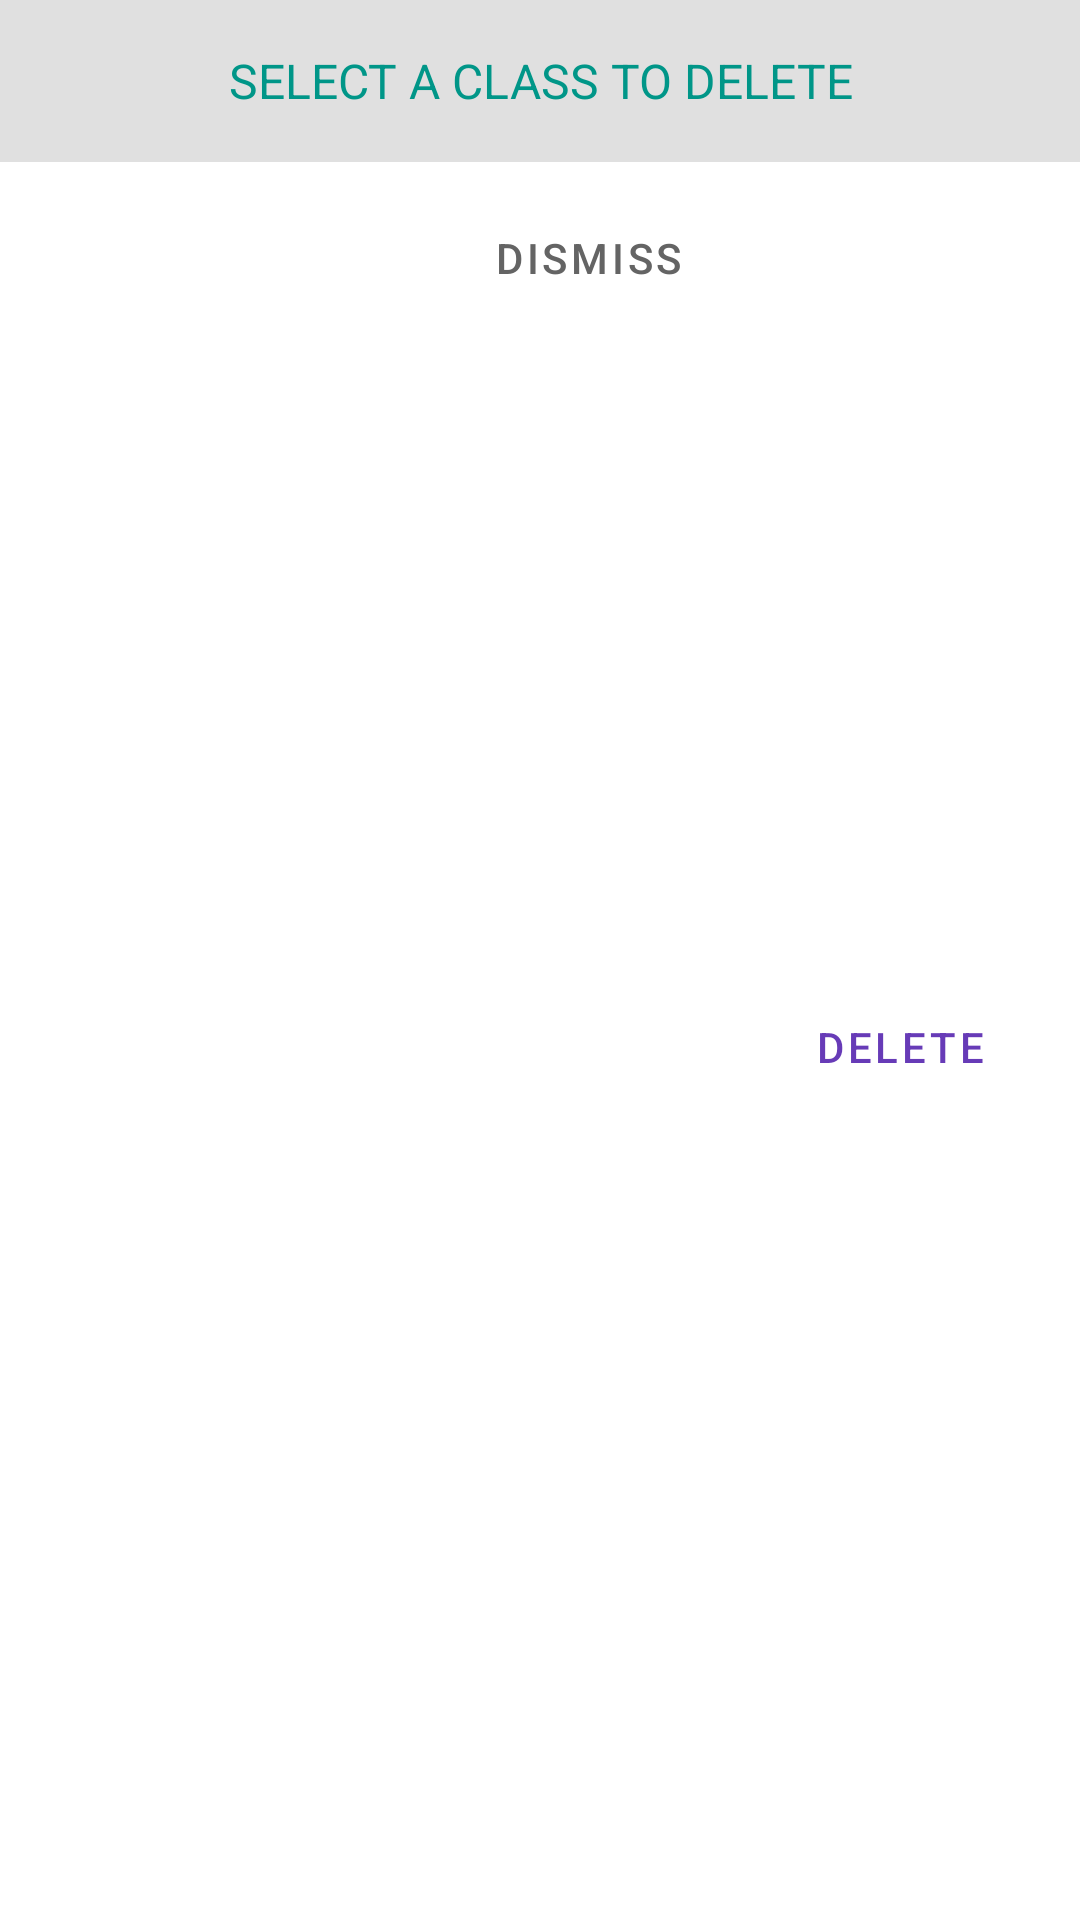

Here is an Android app screen rendered from its layout file. Give the layout XML and the strings, colors and styles it references.
<!-- AndroidManifest.xml: application theme AppTheme -->
<!-- res/layout/fragment_class_list.xml -->
<?xml version="1.0" encoding="utf-8"?>
<androidx.constraintlayout.widget.ConstraintLayout xmlns:android="http://schemas.android.com/apk/res/android"
    xmlns:app="http://schemas.android.com/apk/res-auto"
    xmlns:tools="http://schemas.android.com/tools"
    android:layout_width="match_parent"
    android:layout_height="match_parent"
    tools:context=".ui.ClassListFragment">

    <View
        android:layout_width="0dp"
        android:layout_height="0dp"
        android:background="@color/dim"
        app:layout_constraintBottom_toTopOf="@+id/ad_stop"
        app:layout_constraintEnd_toEndOf="parent"
        app:layout_constraintStart_toStartOf="parent"
        app:layout_constraintTop_toTopOf="@+id/frg_class_list"
        android:visibility="gone"
        />

    <LinearLayout
        android:id="@+id/fap_ll1"
        android:layout_width="match_parent"
        android:layout_height="wrap_content"
        android:background="@color/pay_bg"
        android:orientation="vertical"
        app:layout_constraintEnd_toEndOf="parent"
        app:layout_constraintStart_toStartOf="parent"
        app:layout_constraintTop_toTopOf="parent">

        <TextView
            android:layout_width="match_parent"
            android:layout_height="wrap_content"
            android:paddingEnd="16dp"
            android:paddingStart="16dp"
            android:paddingTop="16dp"
            android:text="Select a class to delete"
            android:textAlignment="center"
            android:textAllCaps="true"
            android:textAppearance="@style/TextAppearance.AppCompat.Display2"
            android:textColor="@color/payGreen"
            android:textSize="16sp" />

        <TextView
            android:id="@+id/frg_class_selected"
            android:layout_width="match_parent"
            android:layout_height="wrap_content"
            android:paddingEnd="8dp"
            android:paddingStart="8dp"
            android:textAlignment="center"
            android:textColor="@color/colorAccent"
            android:textSize="12sp"
            tools:text="Select class to delete" />
    </LinearLayout>

    <androidx.recyclerview.widget.RecyclerView
        android:id="@+id/frg_class_list"
        android:layout_width="match_parent"
        android:layout_height="0dp"
        android:layout_marginEnd="8dp"
        android:layout_marginStart="8dp"
        app:layout_constraintBottom_toTopOf="@id/frg_class_delete"
        app:layout_constraintStart_toStartOf="parent"
        app:layout_constraintTop_toBottomOf="@+id/fap_ll1"
        tools:listitem="@layout/single_class"
        android:visibility="gone"
        tools:visibility="invisible"
        />

    <include
        android:id="@+id/frg_class_no_class"
        layout="@layout/noclass_layout_dialogue"
        android:visibility="invisible"
        tools:visibility="visible"
        android:layout_width="match_parent"
        android:layout_height="0dp"
        android:layout_marginEnd="8dp"
        android:layout_marginStart="8dp"
        app:layout_constraintBottom_toTopOf="@id/frg_class_delete"
        app:layout_constraintStart_toStartOf="parent"
        app:layout_constraintTop_toBottomOf="@+id/fap_ll1"
        />

    <com.google.android.material.button.MaterialButton
        style="@style/Widget.MaterialComponents.Button.TextButton"
        android:id="@+id/frg_class_delete"
        android:layout_width="wrap_content"
        android:layout_height="wrap_content"
        android:layout_marginBottom="4dp"
        android:layout_marginEnd="16dp"
        android:layout_marginTop="8dp"
        android:text="@string/delete"
        android:textColor="@color/red_btn_bg_color"
        app:layout_constraintBottom_toBottomOf="parent"
        app:layout_constraintEnd_toEndOf="parent"
        app:layout_constraintTop_toBottomOf="@+id/frg_class_list"
        app:layout_constraintVertical_bias="0.0" />

    <com.google.android.material.button.MaterialButton
        style="@style/Widget.MaterialComponents.Button.TextButton"
        android:id="@+id/frg_class_dismiss"
        android:text="@string/dismiss"
        android:textColor="@color/greyish"
        android:layout_width="wrap_content"
        android:layout_height="wrap_content"
        android:layout_marginBottom="4dp"
        android:layout_marginEnd="16dp"
        android:layout_marginTop="8dp"
        app:layout_constraintBottom_toBottomOf="parent"
        app:layout_constraintEnd_toStartOf="@+id/frg_class_delete"
        app:layout_constraintTop_toBottomOf="@+id/frg_class_list"
        app:layout_constraintVertical_bias="0.0" />

</androidx.constraintlayout.widget.ConstraintLayout>
<!-- res/layout/single_class.xml (included above) -->
<?xml version="1.0" encoding="utf-8"?>
<androidx.constraintlayout.widget.ConstraintLayout xmlns:android="http://schemas.android.com/apk/res/android"
    xmlns:app="http://schemas.android.com/apk/res-auto"
    xmlns:tools="http://schemas.android.com/tools"
    android:id="@+id/attn_main"
    android:layout_width="match_parent"
    android:layout_height="wrap_content">

    <TextView
        android:id="@+id/sinc_unitname"
        android:layout_width="0dp"
        android:layout_height="wrap_content"
        android:layout_marginEnd="8dp"
        android:layout_marginStart="16dp"
        android:layout_marginTop="8dp"
        android:fontFamily="@font/nunito_bold"
        android:singleLine="true"
        android:text="C027-01-1234/2016"
        android:textSize="18sp"
        app:layout_constraintEnd_toStartOf="@+id/sinc_checkbox"
        app:layout_constraintStart_toStartOf="parent"
        app:layout_constraintTop_toTopOf="parent" />

    <TextView
        android:id="@+id/sinc_courses"
        android:layout_width="0dp"
        android:layout_height="wrap_content"
        android:layout_marginBottom="8dp"
        android:layout_marginEnd="8dp"
        android:layout_marginStart="16dp"
        android:layout_marginTop="6dp"
        android:fontFamily="@font/nunito_semibold"
        android:singleLine="true"
        android:text="Arnold Swazzniger"
        android:textColor="@color/darkgreyish"
        android:textSize="16sp"
        app:layout_constraintBottom_toBottomOf="parent"
        app:layout_constraintEnd_toStartOf="@+id/sinc_checkbox"
        app:layout_constraintHorizontal_bias="0.0"
        app:layout_constraintStart_toStartOf="parent"
        app:layout_constraintTop_toBottomOf="@+id/sinc_unitname" />

    <cn.refactor.library.SmoothCheckBox
        android:id="@+id/sinc_checkbox"
        android:layout_width="36dp"
        android:layout_height="36dp"
        android:layout_marginBottom="8dp"
        android:layout_marginEnd="16dp"
        android:layout_marginTop="16dp"
        app:color_checked="@color/colorAccent"
        app:color_tick="@android:color/white"
        app:layout_constraintBottom_toTopOf="@+id/imageView3"
        app:layout_constraintEnd_toEndOf="parent"
        app:layout_constraintTop_toTopOf="parent"
        app:stroke_width="2dp" />

    
    <ImageView
        android:id="@+id/imageView3"
        android:layout_width="match_parent"
        android:layout_height="1dp"
        android:layout_marginBottom="4dp"
        android:layout_marginEnd="16dp"
        android:layout_marginStart="16dp"
        android:src="@color/contentDividerLine"
        app:layout_constraintBottom_toBottomOf="parent"
        app:layout_constraintEnd_toEndOf="parent"
        app:layout_constraintHorizontal_bias="1.0"
        app:layout_constraintStart_toStartOf="parent"
        android:visibility="gone"
        />


</androidx.constraintlayout.widget.ConstraintLayout>
<!-- res/layout/noclass_layout_dialogue.xml (included above) -->
<?xml version="1.0" encoding="utf-8"?>
<androidx.constraintlayout.widget.ConstraintLayout
    xmlns:android="http://schemas.android.com/apk/res/android"
    xmlns:app="http://schemas.android.com/apk/res-auto"
    xmlns:tools="http://schemas.android.com/tools"
    android:layout_width="match_parent"
    android:layout_height="match_parent">

    <ImageView
        android:id="@+id/imageView"
        android:layout_width="0dp"
        android:layout_height="260dp"
        android:minHeight="350dp"
        android:layout_marginEnd="16dp"
        android:layout_marginStart="16dp"
        android:layout_marginTop="32dp"
        app:layout_constraintEnd_toEndOf="parent"
        app:layout_constraintStart_toStartOf="parent"
        app:layout_constraintTop_toTopOf="parent"
        app:srcCompat="@drawable/stud_pic3" />

    <TextView
        android:id="@+id/textView2"
        android:layout_width="wrap_content"
        android:layout_height="wrap_content"
        android:layout_marginEnd="16dp"
        android:layout_marginStart="16dp"
        android:layout_marginTop="8dp"
        android:text="@string/huh_no_classes"
        android:textColor="@android:color/black"
        android:textSize="16sp"
        android:textStyle="bold"
        app:layout_constraintEnd_toEndOf="parent"
        app:layout_constraintStart_toStartOf="parent"
        app:layout_constraintTop_toBottomOf="@+id/imageView" />

    <TextView
        android:id="@+id/textView3"
        android:layout_width="wrap_content"
        android:layout_height="wrap_content"
        android:layout_marginBottom="16dp"
        android:layout_marginEnd="16dp"
        android:layout_marginStart="16dp"
        android:layout_marginTop="8dp"
        android:text="Check Your Internet Connection \n or add your first class"
        android:textAlignment="center"
        android:textSize="16sp"
        app:layout_constraintBottom_toBottomOf="parent"
        app:layout_constraintEnd_toEndOf="parent"
        app:layout_constraintStart_toStartOf="parent"
        app:layout_constraintTop_toBottomOf="@+id/textView2"
        app:layout_constraintVertical_bias="0.0" />
</androidx.constraintlayout.widget.ConstraintLayout>
<!-- resources referenced by this layout -->
<resources>
  <color name="colorAccent">#FF5521</color>
  <color name="contentDividerLine">#e0e0e0</color>
  <color name="darkgreyish">#1e1e1e</color>
  <color name="dim">#8c000000</color>
  <color name="greyish">#646464</color>
  <color name="payGreen">#009688</color>
  <color name="pay_bg">#E0E0E0</color>
  <!-- drawable stud_pic3: png bitmap (drawable, 12033 bytes) -->
  <string name="delete">DELETE</string>
  <string name="dismiss">DISMISS</string>
  <string name="huh_no_classes">Huh! No Classes</string>
  <style name="AppTheme" parent="Theme.MaterialComponents.Light.NoActionBar">
          
          <item name="colorPrimary">@color/colorPrimary</item>
          <item name="colorPrimaryDark">@color/colorPrimaryDark</item>
          <item name="colorAccent">@color/colorAccent</item>
      </style>
  <color name="colorPrimary">#673BB7</color>
  <color name="colorPrimaryDark">#512DA7</color>
</resources>
